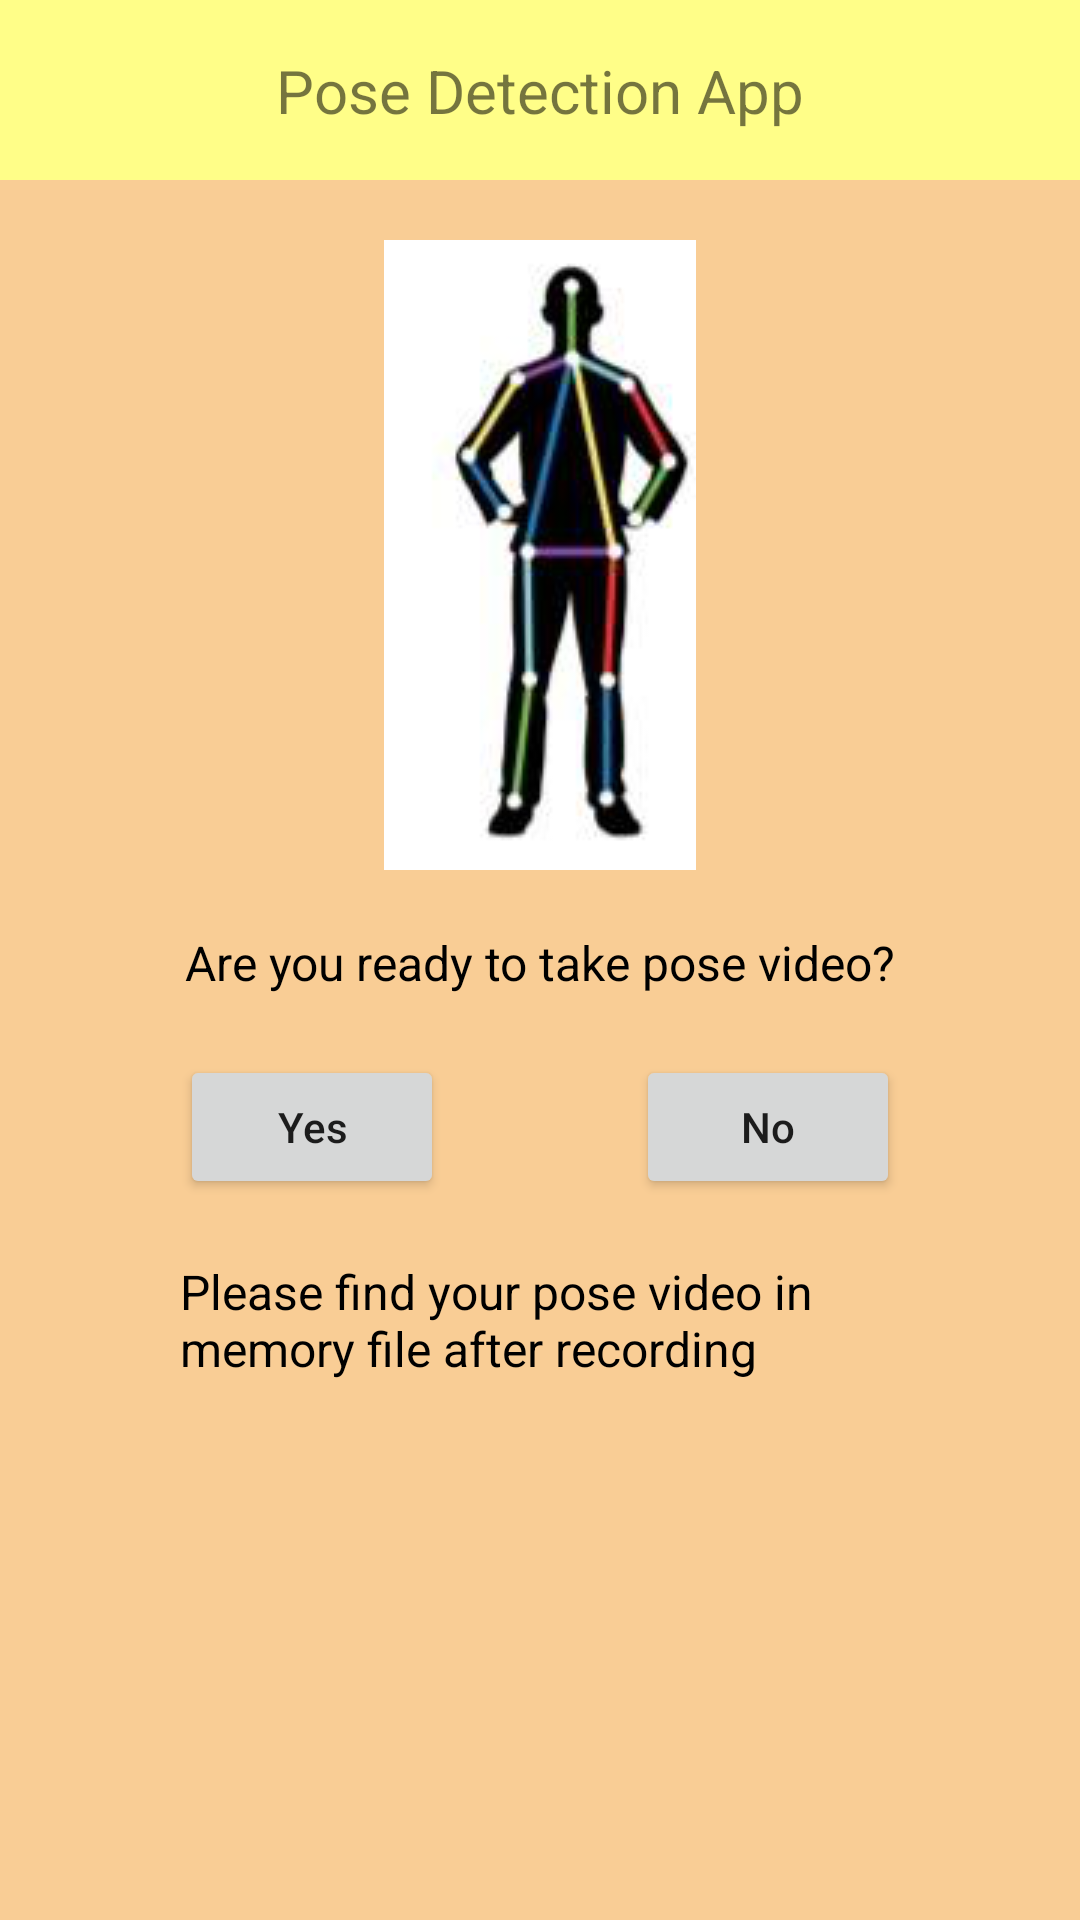

Android layout source for this screen:
<!-- AndroidManifest.xml: application theme AppTheme -->
<!-- res/layout/activity_main.xml -->
<?xml version="1.0" encoding="utf-8"?>
<androidx.constraintlayout.widget.ConstraintLayout xmlns:android="http://schemas.android.com/apk/res/android"
    xmlns:app="http://schemas.android.com/apk/res-auto"
    xmlns:tools="http://schemas.android.com/tools"
    android:layout_width="match_parent"
    android:layout_height="match_parent"
    android:background="#F9CD95"
    tools:context=".MainActivity">

    <View
        android:id="@+id/toolbar"
        android:layout_width="match_parent"
        android:layout_height="60dp"
        android:background="#FFFE88"
        app:layout_constraintEnd_toEndOf="parent"
        app:layout_constraintStart_toStartOf="parent"
        app:layout_constraintTop_toTopOf="parent" />

    <androidx.appcompat.widget.AppCompatTextView
        android:layout_width="wrap_content"
        android:layout_height="wrap_content"
        android:text="Pose Detection App"
        android:textSize="20sp"
        app:layout_constraintBottom_toBottomOf="@id/toolbar"
        app:layout_constraintEnd_toEndOf="parent"
        app:layout_constraintStart_toStartOf="parent"
        app:layout_constraintTop_toTopOf="parent" />

    <androidx.appcompat.widget.AppCompatImageView
        android:id="@+id/imageBody"
        android:layout_width="wrap_content"
        android:layout_height="wrap_content"
        android:layout_marginTop="20dp"
        android:src="@drawable/body"
        app:layout_constraintEnd_toEndOf="parent"
        app:layout_constraintStart_toStartOf="parent"
        app:layout_constraintTop_toBottomOf="@id/toolbar" />

    <androidx.appcompat.widget.AppCompatTextView
        android:id="@+id/readyText"
        android:layout_width="wrap_content"
        android:layout_height="wrap_content"
        app:layout_constraintTop_toBottomOf="@id/imageBody"
        app:layout_constraintStart_toStartOf="parent"
        app:layout_constraintEnd_toEndOf="parent"
        android:layout_marginTop="20dp"
        android:textSize="16sp"
        android:textColor="#000000"
        android:text="Are you ready to take pose video?"/>

    <Button
        android:id="@+id/yesBtn"
        android:layout_width="wrap_content"
        android:layout_height="wrap_content"
        app:layout_constraintStart_toStartOf="parent"
        app:layout_constraintTop_toBottomOf="@id/readyText"
        android:layout_marginStart="60dp"
        android:layout_marginTop="20dp"
        android:text="Yes"
        android:textAllCaps="false"/>

    <Button
        android:id="@+id/noBtn"
        android:layout_width="wrap_content"
        android:layout_height="wrap_content"
        app:layout_constraintEnd_toEndOf="parent"
        app:layout_constraintTop_toBottomOf="@id/readyText"
        android:layout_marginEnd="60dp"
        android:layout_marginTop="20dp"
        android:text="No"
        android:textAllCaps="false"/>

    <androidx.appcompat.widget.AppCompatTextView
        android:layout_width="0dp"
        android:layout_height="wrap_content"
        app:layout_constraintStart_toStartOf="parent"
        app:layout_constraintEnd_toEndOf="parent"
        android:textColor="#000000"
        android:paddingStart="60dp"
        android:paddingEnd="60dp"
        android:textSize="16sp"
        app:layout_constraintTop_toBottomOf="@id/yesBtn"
        android:layout_marginTop="20dp"
        android:text="Please find your pose video in memory file after recording"/>

</androidx.constraintlayout.widget.ConstraintLayout>
<!-- resources referenced by this layout -->
<resources>
  <!-- drawable body: png bitmap (drawable, 20215 bytes) -->
  <style name="AppTheme" parent="Theme.MaterialComponents.Light.NoActionBar">
          
          <item name="colorPrimary">@color/colorPrimary</item>
          <item name="colorPrimaryDark">@color/colorPrimaryDark</item>
          <item name="colorAccent">@color/colorAccent</item>
      </style>
  <!-- not gathered from this repository: default colours our renderer supplied (Android Studio template values) -->
  <color name="colorPrimary">#FF6200EE</color>
  <color name="colorPrimaryDark">#FF3700B3</color>
  <color name="colorAccent">#FF03DAC5</color>
</resources>
